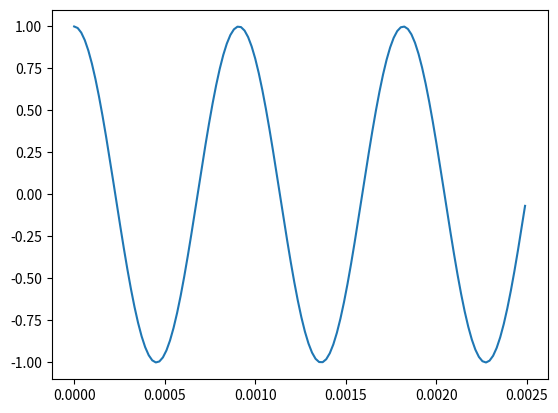
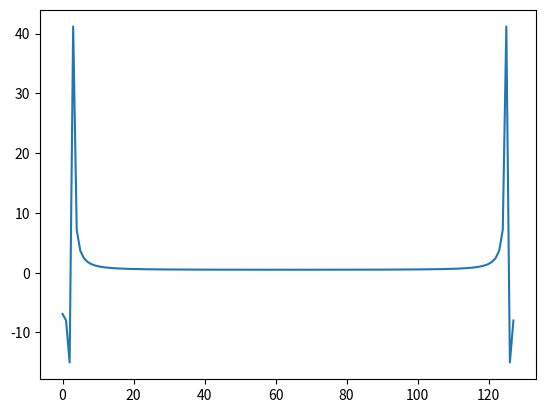

Recreate these plots in Python, in order.
# -*- coding: utf-8 -*-
"""
==== DFT_Delta_f_py.py ====================================================

Python Aufgabenstellung zu "DFT periodischer Signale mit Python / Matlab"

[redacted]
===========================================================================
"""
from __future__ import division, print_function, unicode_literals

from numpy import (pi, log10, exp, sqrt, sin, cos, tan, angle, arange,
                    linspace, array, zeros, ones)
from numpy.fft import fft, ifft, fftshift, ifftshift, fftfreq

import matplotlib.pyplot as plt
from matplotlib.pyplot import (figure, plot, stem, grid, xlabel, ylabel,
    subplot, title, clf, xlim, ylim)

f_S = 51e3; T_S = 1. / f_S
N_FFT = 128; t_max = N_FFT * T_S
f_a = 1.1e3
t = arange(0, t_max, T_S)
y = sin(2*pi*t*f_a + pi/2)
Sy = fft(y,N_FFT)
f = arange(N_FFT)
figure(1); clf()
plot(t, y)
figure(2); clf()
plot(f, Sy); plt.show()